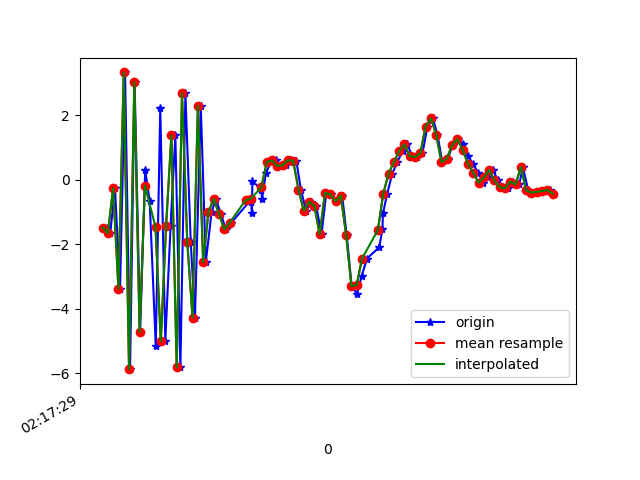

The table this chart was drawn from, first rows:
1617761849975, 457486605622569, -1.4860477, -0.87513566, 7.5549383
1617761849989, 457486624853339, -1.661, -0.6585, -7.814
1617761850007, 457486644084109, -0.265, -0.5064, 7.514
1617761850026, 457486663314879, -3.382, -1.001, -6.937
1617761850045, 457486682545649, 3.321, -0.05435, 4.974
1617761850064, 457486701776419, -5.873, -1.354, -2.4
1617761850081, 457486721007189, 3.024, 0.5367, -0.6068
1617761850102, 457486740237959, -4.718, -1.329, 3.877
1617761850121, 457486759468729, 0.2977, -0.4065, -6.631
1617761850138, 457486778699499, -0.6646, -0.1109, 7.579
1617761850161, 457486797930269, -5.154, -0.7579, -6.369
1617761850178, 457486817161039, 2.217, 0.6314, 1.009
1617761850197, 457486836391809, -5.008, -0.2499, 3.381
1617761850217, 457486855622579, -1.431, 1.392, -8.006
1617761850235, 457486874853349, 1.371, 2.738, 6.248
1617761850254, 457486894084119, -5.811, 1.59, -3.47
1617761850273, 457486913314889, 2.673, 2.734, -4.069
1617761850293, 457486932545659, -1.934, 2.526, 6.419
1617761850309, 457486951776429, -4.28, 2.75, -7.188
1617761850331, 457486971007199, 2.291, 2.17, 4.253
1617761850350, 457486990237969, -2.558, -0.3472, -1.304
1617761850372, 457487009468739, -0.9957, -0.02942, 1.932
1617761850388, 457487028699509, -0.5979, -0.06148, 1.381
1617761850407, 457487048059041, -1.067, -1.824, 1.849
1617761850426, 457487067289811, -1.541, -2.496, 1.952
1617761850446, 457487086520581, -1.338, -1.868, 0.926
1617761850519, 457487105751351, -0.6393, -0.8526, -0.02981
1617761850522, 457487124982121, -0.6914, -0.8912, -0.1685
1617761850524, 457487144212891, -1.045, -0.3721, 0.156
1617761850526, 457487163443661, -0.03698, 0.6435, -0.8321
1617761850560, 457487182674431, -0.3162, 0.4731, -1.981
1617761850562, 457487201905201, -0.5922, -0.5243, -3.358
1617761850577, 457487221135971, 0.2004, -0.9069, -3.447
1617761850596, 457487240366741, 0.5447, -1.438, -3.445
1617761850615, 457487259597511, 0.5933, -1.169, -3.302
1617761850635, 457487278828281, 0.4229, -1.102, -3.469
1617761850653, 457487298059051, 0.4405, -1.012, -4.051
1617761850673, 457487317289821, 0.6009, -0.3485, -4.064
1617761850692, 457487336520591, 0.5848, 0.4564, -3.329
1617761850709, 457487355751361, -0.3112, -0.2069, -2.687
1617761850729, 457487374982131, -0.9665, -0.8354, -1.655
1617761850748, 457487394212901, -0.6881, -0.6065, -1.445
1617761850767, 457487413443671, -0.8148, -0.108, -2.328
1617761850787, 457487432674441, -1.698, -1.017, -3.65
1617761850805, 457487451905211, -0.4097, -3.218, -4.022
1617761850824, 457487471135981, -0.4599, -3.682, -4.37
1617761850846, 457487490366751, -0.6726, -1.915, -6.549
1617761850865, 457487509597521, -0.4958, 4.179, -4.834
1617761850882, 457487528828291, -1.71, 3.592, -0.3719
1617761850901, 457487548059061, -3.307, 3.013, 4.147
1617761850921, 457487567289831, -3.537, 4.508, 5.636
1617761850939, 457487586520601, -2.975, 6.045, 4.814
1617761850959, 457487605751371, -2.445, 4.976, 5.097
1617761851005, 457487624982141, -2.092, 2.893, 5.445
1617761851017, 457487644212911, -1.544, 3.015, 5.217
1617761851019, 457487663443681, -1.049, 3.641, 4.32
1617761851035, 457487682674451, -0.4391, 3.369, 3.705
1617761851054, 457487701905221, 0.18, 2.629, 3.261
1617761851073, 457487721135991, 0.5373, 1.974, 2.304
1617761851093, 457487740366761, 0.8795, 2.295, 1.075
1617761851111, 457487759597531, 1.093, 3.222, 0.1397
... 29 more rows
